Dataset: Dataset (GitHub, NEC-PROJECTS-2024/CB1). Classes: normal, tumor.

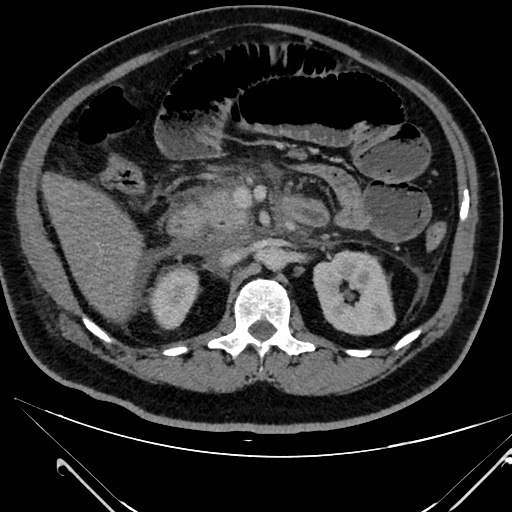
Label: tumor

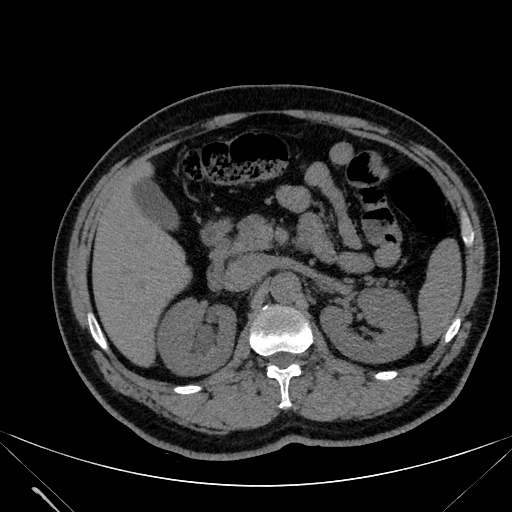
Label: normal

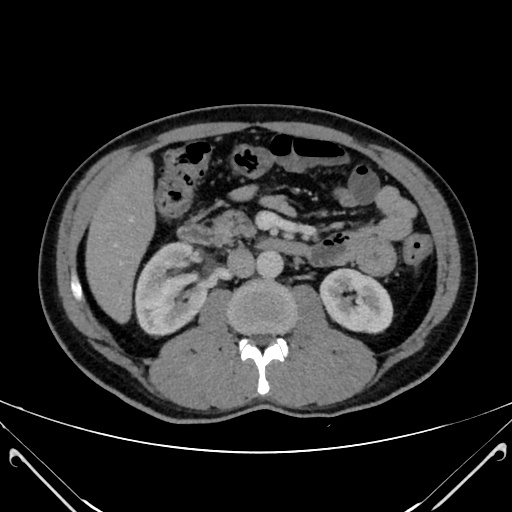
Label: normal

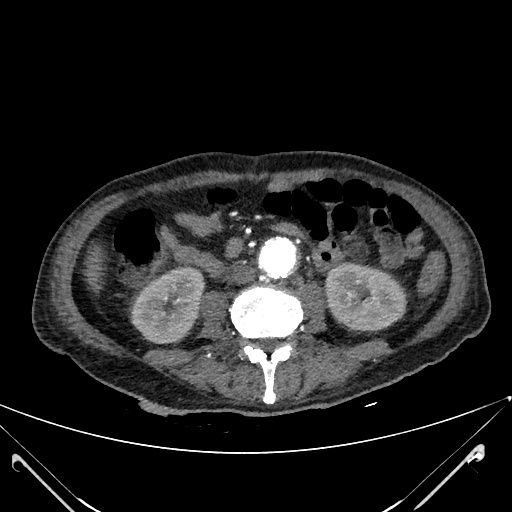
Label: tumor

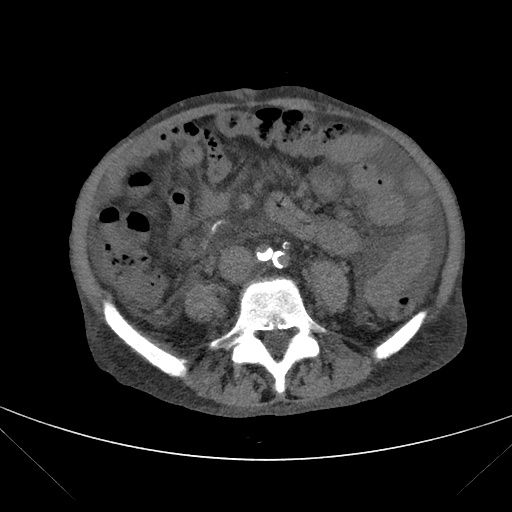
Label: tumor

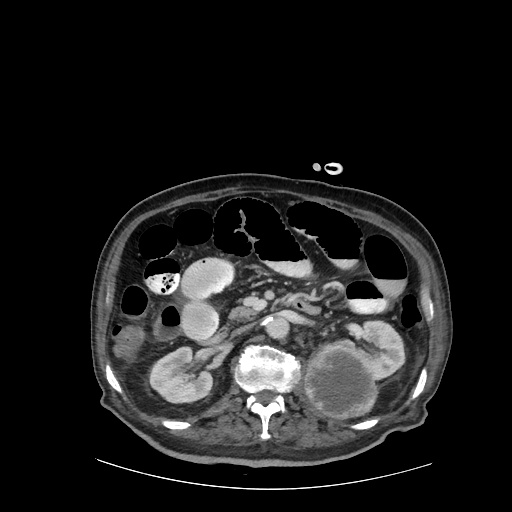
Label: tumor
